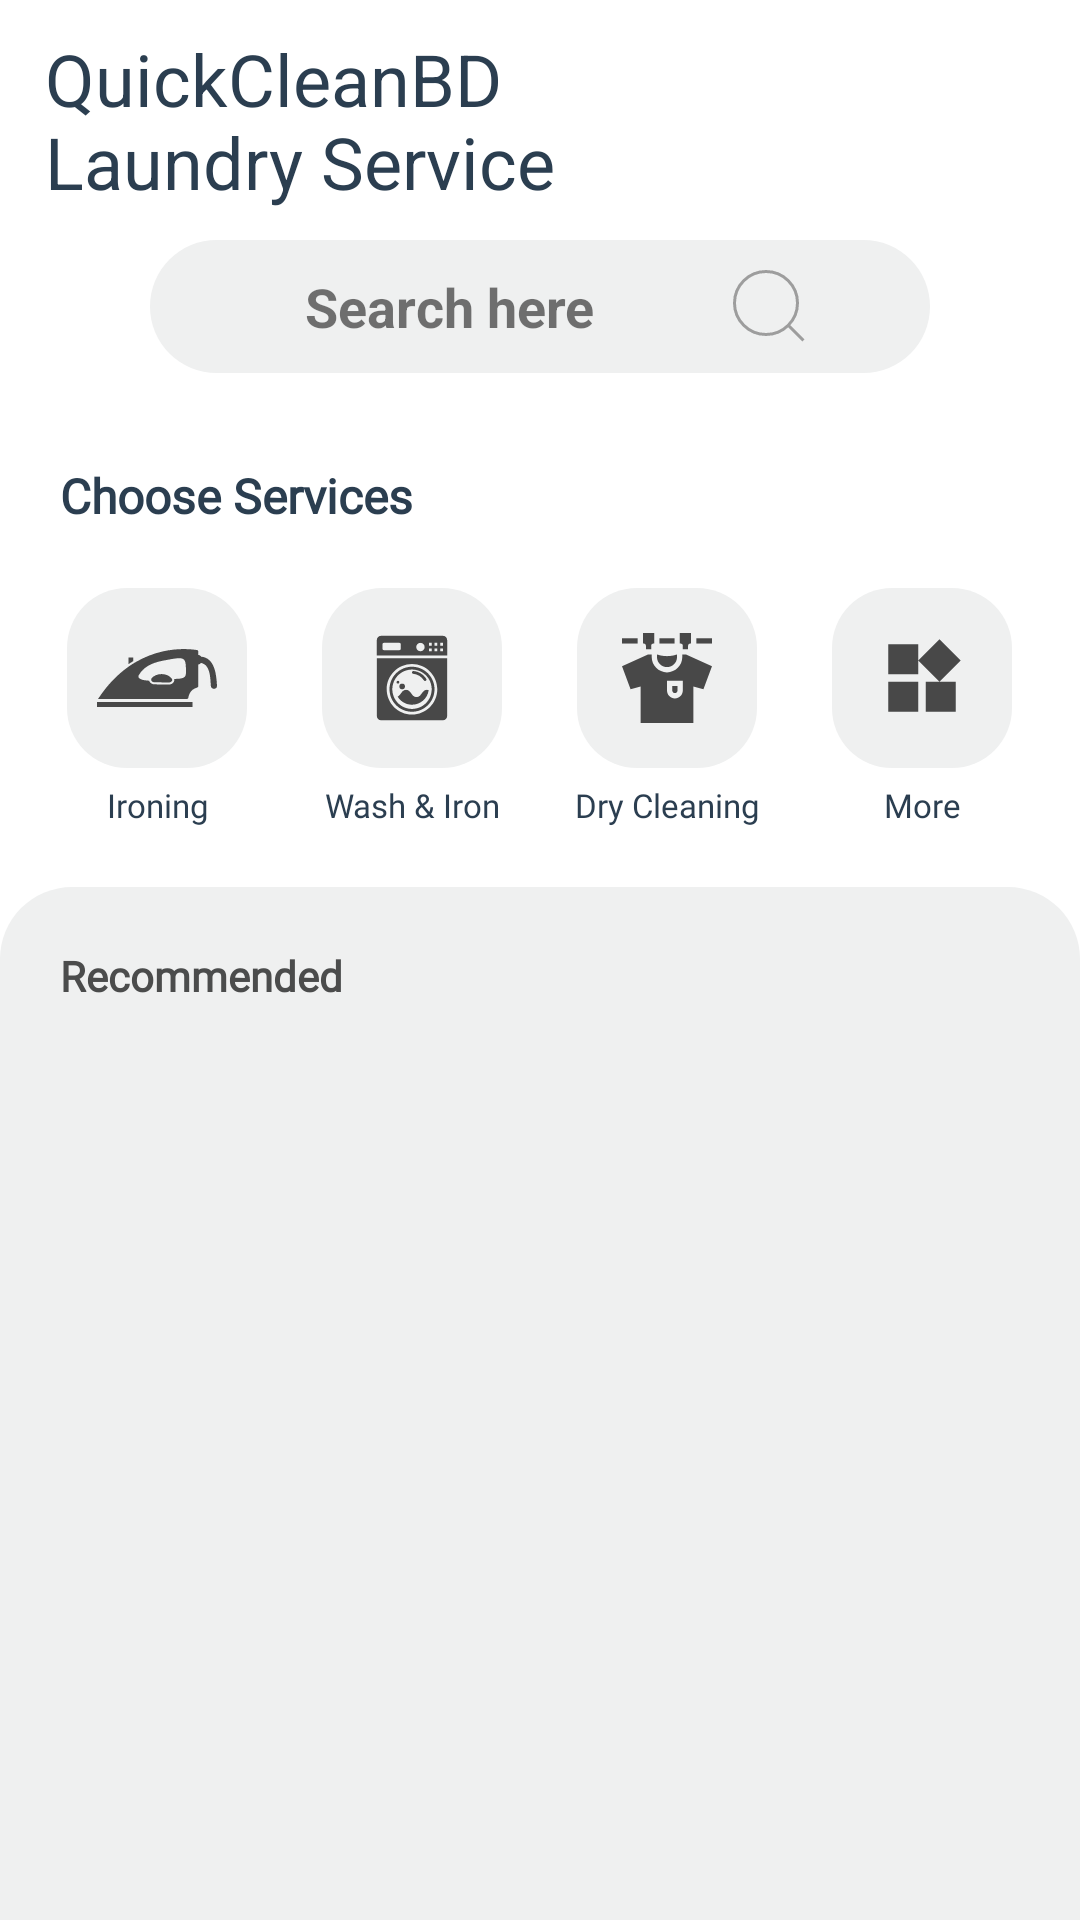

Produce the Android XML layout that renders to this screen, including the resource entries it uses.
<!-- AndroidManifest.xml: application theme Theme.QuickCleanBD -->
<!-- res/layout/fragment_home.xml -->
<?xml version="1.0" encoding="utf-8"?>
<FrameLayout xmlns:android="http://schemas.android.com/apk/res/android"
    xmlns:tools="http://schemas.android.com/tools"
    android:layout_width="match_parent"
    android:layout_height="match_parent"
    xmlns:app="http://schemas.android.com/apk/res-auto"
    tools:context=".fragments.HomeFragment">

    <androidx.core.widget.NestedScrollView
        android:layout_width="match_parent"
        android:layout_height="match_parent"
        android:fillViewport="true">


    <RelativeLayout
        android:layout_width="match_parent"
        android:layout_height="match_parent"
        tools:ignore="UselessParent">
        <TextView
            android:id="@+id/title"
            android:layout_width="match_parent"
            android:layout_height="wrap_content"
            android:layout_marginStart="15dp"
            android:layout_marginTop="10dp"
            android:text="QuickCleanBD"
            android:textColor="@color/dark_late_gray"
            android:textSize="24sp" />

        <TextView
            android:id="@+id/title_bold"
            android:layout_width="match_parent"
            android:layout_height="wrap_content"
            android:layout_marginStart="15dp"
            android:layout_marginTop="-5dp"
            android:text="Laundry Service"
            android:textColor="@color/dark_late_gray"
            android:textSize="24sp"
            android:layout_below="@+id/title"
            />

        <androidx.constraintlayout.widget.ConstraintLayout
            android:id="@+id/searchArea"
            android:layout_width="match_parent"
            android:layout_height="wrap_content"
            android:layout_below="@id/title_bold"
            android:layout_centerHorizontal="true"
            android:layout_marginLeft="50dp"
            android:layout_marginTop="10dp"
            android:layout_marginRight="50dp"
            android:background="@drawable/bg_search"
            android:padding="10dp">

            <TextView
                android:id="@id/searchHint"
                android:layout_width="wrap_content"
                android:layout_height="wrap_content"
                android:layout_marginLeft="10dp"
                android:layout_marginRight="10dp"
                android:text="Search here "
                android:textSize="18sp"
                android:textStyle="bold"
                app:layout_constraintEnd_toStartOf="@+id/search"
                app:layout_constraintHorizontal_bias="0.5"
                app:layout_constraintHorizontal_chainStyle="spread"
                app:layout_constraintStart_toStartOf="parent"
                app:layout_constraintTop_toTopOf="parent" />

            <ImageView
                android:id="@+id/search"
                android:layout_width="wrap_content"
                android:layout_height="wrap_content"
                android:background="@drawable/search"
                app:layout_constraintEnd_toEndOf="parent"
                app:layout_constraintHorizontal_bias="0.5"
                app:layout_constraintStart_toEndOf="@+id/searchHint"
                app:layout_constraintTop_toTopOf="parent" />

        </androidx.constraintlayout.widget.ConstraintLayout>
       

        
            

        <TextView
            android:id="@+id/choose_services"
            android:layout_width="match_parent"
            android:layout_height="wrap_content"
            android:layout_below="@+id/searchArea"
            android:layout_marginStart="20dp"
            android:layout_marginTop="30dp"
            android:fontFamily="@font/nunito_black"
            android:text="@string/choose_services"
            android:textColor="@color/dark_late_gray"
            android:textSize="16sp"
            android:textStyle="bold" />

        <LinearLayout
            android:id="@+id/container_choose_service"
            android:layout_width="match_parent"
            android:layout_height="wrap_content"
            android:layout_below="@+id/choose_services"
            android:gravity="center_horizontal"
            android:orientation="horizontal"
            android:paddingTop="20dp"
            android:paddingBottom="20dp"
            tools:ignore="RtlSymmetry">

            <RelativeLayout
                android:layout_width="70dp"
                android:layout_height="wrap_content"
                android:layout_marginEnd="15dp"
                android:gravity="center_horizontal">

                <ImageView
                    android:id="@+id/image_1"
                    android:layout_width="60dp"
                    android:layout_height="60dp"
                    android:layout_centerHorizontal="true"
                    android:background="@drawable/bg_item_choose_services"
                    android:padding="10dp"
                    android:src="@drawable/ic_iron"
                    tools:ignore="ContentDescription" />

                <TextView
                    android:layout_width="70dp"
                    android:layout_height="wrap_content"
                    android:layout_below="@+id/image_1"
                    android:layout_marginTop="5dp"
                    android:fontFamily="@font/nunito_bold"
                    android:text="@string/ironing"
                    android:textAlignment="center"
                    android:textColor="@color/dark_late_gray"
                    android:textSize="11sp"
                    tools:ignore="SmallSp" />
            </RelativeLayout>

            <RelativeLayout
                android:layout_width="70dp"
                android:layout_height="wrap_content"
                android:layout_marginEnd="15dp"
                android:gravity="center_horizontal">

                <ImageView
                    android:id="@+id/image_2"
                    android:layout_width="60dp"
                    android:layout_height="60dp"
                    android:layout_centerHorizontal="true"
                    android:background="@drawable/bg_item_choose_services"
                    android:padding="15dp"
                    android:src="@drawable/ic_washing_machine"
                    tools:ignore="ContentDescription" />

                <TextView
                    android:layout_width="70dp"
                    android:layout_height="wrap_content"
                    android:layout_below="@+id/image_2"
                    android:layout_marginTop="5dp"
                    android:fontFamily="@font/nunito_bold"
                    android:text="@string/wash_and_iron"
                    android:textAlignment="center"
                    android:textColor="@color/dark_late_gray"
                    android:textSize="11sp"
                    tools:ignore="SmallSp" />
            </RelativeLayout>

            <RelativeLayout
                android:layout_width="70dp"
                android:layout_height="wrap_content"
                android:layout_marginEnd="15dp"
                android:gravity="center_horizontal">

                <ImageView
                    android:id="@+id/image_3"
                    android:layout_width="60dp"
                    android:layout_height="60dp"
                    android:layout_centerHorizontal="true"
                    android:background="@drawable/bg_item_choose_services"
                    android:padding="15dp"
                    android:src="@drawable/ic_shirt"
                    tools:ignore="ContentDescription" />

                <TextView
                    android:layout_width="70dp"
                    android:layout_height="wrap_content"
                    android:layout_below="@+id/image_3"
                    android:layout_marginTop="5dp"
                    android:fontFamily="@font/nunito_bold"
                    android:text="@string/dry_cleaning"
                    android:textAlignment="center"
                    android:textColor="@color/dark_late_gray"
                    android:textSize="11sp"
                    tools:ignore="SmallSp" />
            </RelativeLayout>

            <RelativeLayout
                android:layout_width="70dp"
                android:layout_height="wrap_content"
                android:gravity="center_horizontal">

                <ImageView
                    android:id="@+id/image_4"
                    android:layout_width="60dp"
                    android:layout_height="60dp"
                    android:layout_centerHorizontal="true"
                    android:background="@drawable/bg_item_choose_services"
                    android:padding="15dp"
                    android:src="@drawable/ic_more"
                    tools:ignore="ContentDescription" />

                <TextView
                    android:layout_width="70dp"
                    android:layout_height="wrap_content"
                    android:layout_below="@+id/image_4"
                    android:layout_marginTop="5dp"
                    android:fontFamily="@font/nunito_bold"
                    android:text="@string/more"
                    android:textAlignment="center"
                    android:textColor="@color/dark_late_gray"
                    android:textSize="11sp"
                    tools:ignore="SmallSp" />
            </RelativeLayout>
        </LinearLayout>

        <RelativeLayout
            android:layout_width="match_parent"
            android:layout_height="match_parent"
            android:layout_below="@+id/container_choose_service"
            android:background="@drawable/bg_half_rounded2">



            <androidx.constraintlayout.widget.ConstraintLayout
                android:layout_width="match_parent"
                android:layout_height="wrap_content">

                <TextView
                    android:id="@+id/recommended"
                    android:layout_width="wrap_content"
                    android:layout_height="wrap_content"
                    app:layout_constraintStart_toStartOf="parent"
                    app:layout_constraintTop_toTopOf="parent"
                    android:layout_marginStart="20dp"
                    android:layout_marginTop="20dp"
                    android:fontFamily="@font/nunito_black"
                    android:text="@string/recommended"
                    android:textColor="#4B4C4C"
                    android:textSize="@dimen/_16font_mdp"
                    android:textStyle="bold" />

                <androidx.recyclerview.widget.RecyclerView
                    android:id="@+id/recyclerview_recommended"
                    android:layout_width="wrap_content"
                    android:layout_height="wrap_content"
                    android:layout_marginTop="10dp"
                    android:layout_marginEnd="20dp"
                    android:clipToPadding="false"
                    app:layout_constraintStart_toStartOf="parent"
                    app:layout_constraintTop_toBottomOf="@+id/recommended"
                    android:scrollbars="horizontal"
                    />



            </androidx.constraintlayout.widget.ConstraintLayout>




        </RelativeLayout>

    </RelativeLayout>

    </androidx.core.widget.NestedScrollView>
</FrameLayout>
<!-- resources referenced by this layout -->
<resources>
  <color name="dark_late_gray">#2b3e50</color>
  <!-- drawable bg_half_rounded2 (drawable) -->
  <?xml version="1.0" encoding="utf-8"?>
  <shape xmlns:android="http://schemas.android.com/apk/res/android">
      <solid android:color="@color/white_smoke" />
      <corners
          android:topLeftRadius="24dp"
          android:topRightRadius="24dp" />
  
  </shape>
  <!-- drawable bg_item_choose_services (drawable) -->
  <?xml version="1.0" encoding="utf-8"?>
  <shape xmlns:android="http://schemas.android.com/apk/res/android">
      <corners android:radius="20dp" />
      <solid android:color="@color/white_smoke" />
  </shape>
  <!-- drawable bg_search (drawable) -->
  <?xml version="1.0" encoding="utf-8"?>
  <shape
      xmlns:android="http://schemas.android.com/apk/res/android">
      <corners android:radius="50dp"/>
      <solid android:color="@color/white_smoke"/>
  
  </shape>
  <!-- drawable ic_more (drawable) -->
  <?xml version="1.0" encoding="utf-8"?>
  <vector android:height="24dp" android:tint="#484848"
      android:viewportHeight="24" android:viewportWidth="24"
      android:width="24dp" xmlns:android="http://schemas.android.com/apk/res/android">
      <path android:fillColor="@android:color/white" android:pathData="M13,13v8h8v-8h-8zM3,21h8v-8L3,13v8zM3,3v8h8L11,3L3,3zM16.66,1.69L11,7.34 16.66,13l5.66,-5.66 -5.66,-5.65z"/>
  </vector>
  <!-- drawable search (drawable) -->
  <vector xmlns:android="http://schemas.android.com/apk/res/android"
      android:width="24dp"
      android:height="24dp"
      android:viewportWidth="24"
      android:viewportHeight="24">
    <group>
      <clip-path
          android:pathData="M0,0h24v24h-24z"/>
      <path
          android:strokeWidth="1"
          android:pathData="M18.425,18.425L23.5,23.5M11,21.5C5.201,21.5 0.5,16.799 0.5,11C0.5,5.201 5.201,0.5 11,0.5C16.799,0.5 21.5,5.201 21.5,11C21.5,16.799 16.799,21.5 11,21.5Z"
          android:fillColor="#00000000"
          android:strokeColor="#9D9D9D"/>
    </group>
  </vector>
  <string name="choose_services">Choose Services</string>
  <string name="dry_cleaning">Dry Cleaning</string>
  <string name="ironing">Ironing</string>
  <string name="more">More</string>
  <string name="recommended">Recommended</string>
  <string name="wash_and_iron">Wash &amp; Iron</string>
  <style name="Theme.QuickCleanBD" parent="Theme.AppCompat.Light.NoActionBar">
          
          <item name="colorPrimary">@color/purple_500</item>
          <item name="colorPrimaryVariant">@color/purple_700</item>
          <item name="colorOnPrimary">@color/white</item>
          
          <item name="colorSecondary">@color/teal_200</item>
          <item name="colorSecondaryVariant">@color/teal_700</item>
          <item name="colorOnSecondary">@color/black</item>
  
  
  
          <item name="android:windowBackground">@android:color/white</item>
          <item name="android:statusBarColor">#FFFFFF</item>
          <item name="android:windowLightStatusBar">true</item>
          
  
      </style>
  <color name="white_smoke">#eff0f0</color>
  <color name="purple_500">#FF6200EE</color>
  <color name="purple_700">#FF3700B3</color>
  <color name="white">#FFFFFFFF</color>
  <color name="teal_200">#FF03DAC5</color>
  <color name="teal_700">#FF018786</color>
  <color name="black">#FF000000</color>
</resources>
